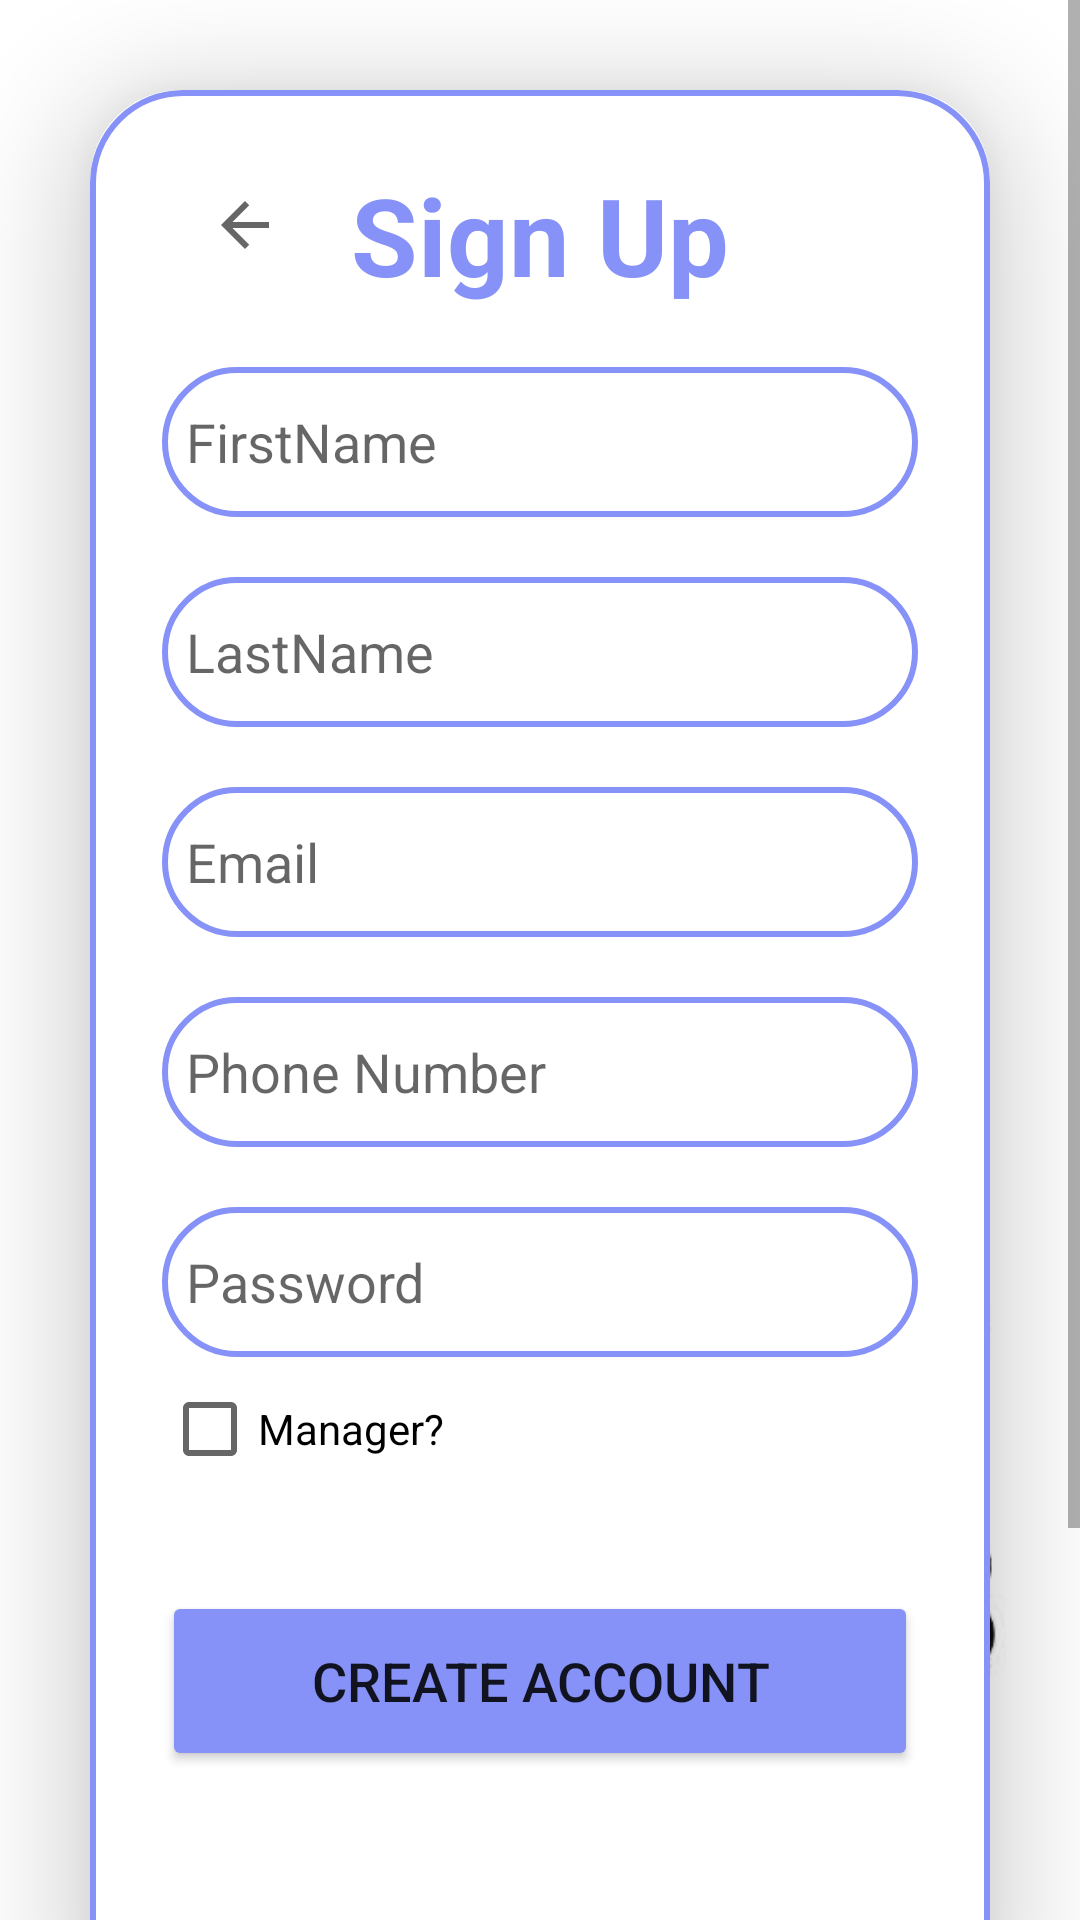

Reconstruct the res/layout file that produces this screen, plus the resources it refers to.
<!-- AndroidManifest.xml: application theme Theme.GLamLooksApp -->
<!-- res/layout/activity_sign_up.xml -->
<?xml version="1.0" encoding="utf-8"?>
<ScrollView xmlns:android="http://schemas.android.com/apk/res/android"
    xmlns:app="http://schemas.android.com/apk/res-auto"
    xmlns:tools="http://schemas.android.com/tools"
    android:layout_width="match_parent"
    android:layout_height="match_parent"
    android:background="@drawable/logo1">

    <LinearLayout
        android:layout_width="match_parent"
        android:layout_height="wrap_content"
        android:orientation="vertical"
        android:gravity="center"
        tools:context=".auth.SignUpActivity">

        <androidx.cardview.widget.CardView
            android:layout_width="match_parent"
            android:layout_height="wrap_content"
            android:layout_margin="30dp"
            app:cardCornerRadius="30dp"
            app:cardElevation="20dp">

            <ImageButton
                android:id="@+id/customBackButton"
                android:layout_width="67dp"
                android:layout_height="54dp"
                android:layout_margin="18dp"
                android:background="?android:selectableItemBackground"
                android:contentDescription="@string/backbutton"
                android:onClick="onClick"
                android:src="@drawable/ic_custom_back_arrow" />

            <LinearLayout
                android:layout_width="match_parent"
                android:layout_height="wrap_content"
                android:orientation="vertical"
                android:layout_gravity="center_horizontal"
                android:padding="24dp"
                android:background="@drawable/lavender_border">

                <TextView
                    android:layout_width="match_parent"
                    android:layout_height="wrap_content"
                    android:text="@string/sign_up1"
                    android:textAlignment="center"
                    android:textColor="@color/Lavender"
                    android:textSize="36sp"
                    android:textStyle="bold" />

                <EditText
                    android:id="@+id/firstName"
                    android:layout_width="match_parent"
                    android:layout_height="50dp"
                    android:layout_marginTop="20dp"
                    android:background="@drawable/lavender_border"
                    android:drawableLeft="@drawable/baseline_person_pin_24"
                    android:drawablePadding="8dp"
                    android:hint="@string/FirstName"
                    android:padding="8dp"
                    android:textColor="@color/black" />

                <EditText
                    android:id="@+id/lastName"
                    android:layout_width="match_parent"
                    android:layout_height="50dp"
                    android:layout_marginTop="20dp"
                    android:background="@drawable/lavender_border"
                    android:drawableLeft="@drawable/baseline_person_pin_24"
                    android:drawablePadding="8dp"
                    android:hint="@string/LastName"
                    android:padding="8dp"
                    android:textColor="@color/black" />

                <EditText
                    android:id="@+id/signup_email"
                    android:layout_width="match_parent"
                    android:layout_height="50dp"
                    android:layout_marginTop="20dp"
                    android:background="@drawable/lavender_border"
                    android:drawableLeft="@drawable/baseline_email"
                    android:drawablePadding="8dp"
                    android:hint="@string/email"
                    android:padding="8dp"
                    android:textColor="@color/black" />

                <EditText
                    android:id="@+id/editTextPhoneNumber"
                    android:layout_width="match_parent"
                    android:layout_height="50dp"
                    android:layout_marginTop="20dp"
                    android:background="@drawable/lavender_border"
                    android:drawableLeft="@drawable/baseline_person_pin_24"
                    android:drawablePadding="8dp"
                    android:hint="Phone Number"
                    android:inputType="phone"
                    android:padding="8dp"
                    android:textColor="@color/black" />

                <EditText
                    android:id="@+id/signup_password"
                    android:layout_width="match_parent"
                    android:layout_height="50dp"
                    android:layout_marginTop="20dp"
                    android:background="@drawable/lavender_border"
                    android:drawableLeft="@drawable/baseline_lock_24"
                    android:drawablePadding="8dp"
                    android:hint="@string/password"
                    android:inputType="textPassword"
                    android:padding="8dp"
                    android:textColor="@color/black" />

                <CheckBox
                    android:id="@+id/showAdditionalInfoCheckbox"
                    android:layout_width="wrap_content"
                    android:layout_height="wrap_content"
                    android:text="@string/manager"
                    android:textColor="@color/black" />

                <EditText
                    android:id="@+id/serviceName"
                    android:layout_width="match_parent"
                    android:layout_height="50dp"
                    android:layout_marginTop="20dp"
                    android:background="@drawable/lavender_border"
                    android:hint="@string/service_name"
                    android:visibility="gone"
                    android:textColor="@color/black" />

                <EditText
                    android:id="@+id/CostService"
                    android:layout_width="match_parent"
                    android:layout_height="50dp"
                    android:layout_marginTop="20dp"
                    android:background="@drawable/lavender_border"
                    android:hint="@string/costservice"
                    android:visibility="gone"
                    android:textColor="@color/black" />

                <EditText
                    android:id="@+id/Duration"
                    android:layout_width="match_parent"
                    android:layout_height="50dp"
                    android:layout_marginTop="20dp"
                    android:background="@drawable/lavender_border"
                    android:hint="@string/duration"
                    android:visibility="gone"
                    android:textColor="@color/black" />

                <Button
                    android:id="@+id/signupButton"
                    android:layout_width="match_parent"
                    android:layout_height="60dp"
                    android:layout_marginTop="30dp"
                    android:backgroundTint="@color/Lavender"
                    android:onClick="onClick"
                    android:text="@string/create_account"
                    android:textSize="18sp"
                    app:cornerRadius="20dp"
                    app:toggleCheckedStateOnClick="false" />

                <ProgressBar
                    android:id="@+id/signup_PB_loading"
                    android:layout_alignParentBottom="true"
                    android:layout_centerHorizontal="true"
                    android:layout_marginBottom="50dp"
                    android:layout_width="wrap_content"
                    android:layout_height="wrap_content"
                    android:indeterminate="true"
                    android:visibility="invisible" />

                <TextView
                    android:id="@+id/loginRedirectText_ls"
                    android:layout_width="wrap_content"
                    android:layout_height="52dp"
                    android:layout_gravity="center"
                    android:layout_marginTop="10dp"
                    android:onClick="onClick"
                    android:padding="8dp"
                    android:text="@string/already_an_user_login"
                    android:textColor="@color/Lavender"
                    android:textSize="18sp" />

            </LinearLayout>

        </androidx.cardview.widget.CardView>

    </LinearLayout>

</ScrollView>
<!-- resources referenced by this layout -->
<resources>
  <color name="Lavender">#8692f7</color>
  <color name="black">#FF000000</color>
  <!-- drawable ic_custom_back_arrow (drawable) -->
  <vector xmlns:android="http://schemas.android.com/apk/res/android"
      android:width="24dp"
      android:height="24dp"
      android:viewportWidth="24.0"
      android:viewportHeight="24.0"
      android:tint="?android:textColorSecondary">
      <path
          android:fillColor="@android:color/white"
          android:pathData="M20 11H7.83l5.59-5.59L12 4l-8 8 8 8 1.41-1.41L7.83 13H20v-2z"/>
  </vector>
  <!-- drawable lavender_border (drawable) -->
  <?xml version="1.0" encoding="utf-8"?>
  <shape xmlns:android="http://schemas.android.com/apk/res/android"
      android:shape="rectangle">
  
      <stroke
          android:width="2dp"
          android:color="@color/Lavender"/>
  
  
      <corners
          android:radius="30dp"/>
  
  </shape>
  <!-- drawable logo1: jpg bitmap (drawable, 16757 bytes) -->
  <string name="FirstName">FirstName</string>
  <string name="LastName">LastName</string>
  <string name="already_an_user_login">"Already,have Account? "</string>
  <string name="backbutton">BackButton</string>
  <string name="costservice">CostService</string>
  <string name="create_account">create account</string>
  <string name="duration">duration</string>
  <string name="email">Email</string>
  <string name="manager">Manager?</string>
  <string name="password">Password</string>
  <string name="service_name">Service Name</string>
  <string name="sign_up1">Sign Up</string>
  <style name="Theme.GLamLooksApp" parent="Base.Theme.GLamLooksApp" />
  <style name="Base.Theme.GLamLooksApp" parent="Theme.MaterialComponents.DayNight.NoActionBar">
          
          <item name="colorPrimary">@color/Lavender</item>
          <item name="colorPrimaryVariant">@color/Lavender</item>
          <item name="colorOnPrimary">@color/white</item>
          
          <item name="colorSecondary">@color/teal_200</item>
          <item name="colorSecondaryVariant">@color/teal_700</item>
          <item name="colorOnSecondary">@color/black</item>
          
          <item name="android:statusBarColor">?attr/colorPrimaryVariant</item>
          
      </style>
  <color name="white">#FFFFFFFF</color>
  <color name="teal_200">#FF03DAC5</color>
  <color name="teal_700">#FF03DAC5</color>
</resources>
